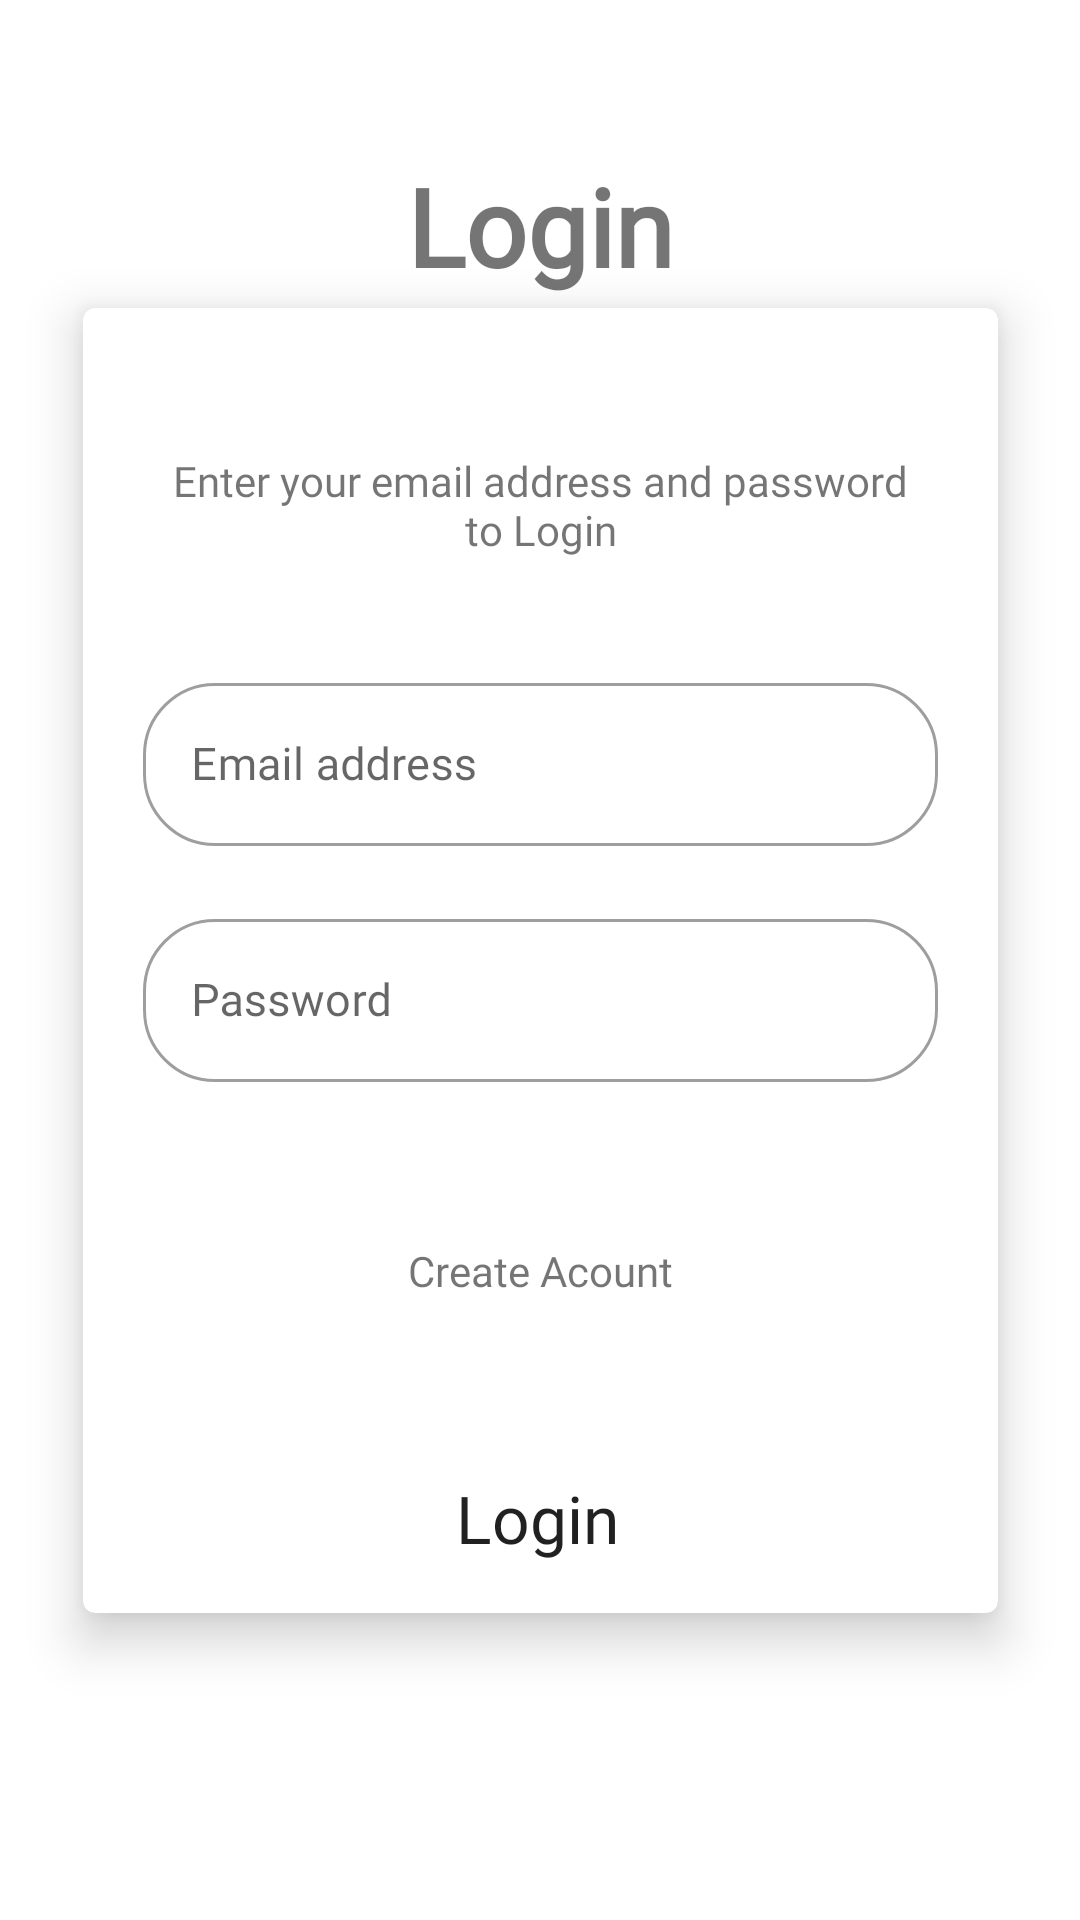

Layout XML and referenced resources for this Android screen:
<!-- AndroidManifest.xml: application theme Theme.BizHub -->
<!-- res/layout/fragment_login.xml -->
<?xml version="1.0" encoding="utf-8"?>
<androidx.constraintlayout.widget.ConstraintLayout xmlns:android="http://schemas.android.com/apk/res/android"
    xmlns:app="http://schemas.android.com/apk/res-auto"
    xmlns:tools="http://schemas.android.com/tools"
    android:layout_width="match_parent"
    android:layout_height="match_parent">

    <TextView
        android:id="@+id/textView"
        android:layout_width="wrap_content"
        android:layout_height="wrap_content"
        android:gravity="center"
        android:text="Login"
        android:textSize="36sp"
        android:textStyle="bold"
        app:layout_constraintBottom_toBottomOf="parent"
        app:layout_constraintEnd_toEndOf="parent"
        app:layout_constraintStart_toStartOf="parent"
        app:layout_constraintTop_toTopOf="parent"
        app:layout_constraintVertical_bias="0.086" />


    <com.google.android.material.card.MaterialCardView
        android:id="@+id/cardview_signup"
        app:cardElevation="10dp"
        android:layout_width="305dp"
        android:layout_height="435dp"
        app:layout_constraintBottom_toBottomOf="parent"
        app:layout_constraintEnd_toEndOf="parent"
        app:layout_constraintStart_toStartOf="parent"
        app:layout_constraintTop_toTopOf="parent" >



        <androidx.constraintlayout.widget.ConstraintLayout
            android:layout_width="match_parent"
            android:layout_height="match_parent" >


            <Button
                android:id="@+id/button_elogin"
                android:layout_width="wrap_content"
                android:layout_height="wrap_content"
                android:text="Login"
                android:textSize="22sp"
                app:layout_constraintBottom_toBottomOf="parent"
                app:layout_constraintEnd_toEndOf="parent"
                app:layout_constraintHorizontal_bias="0.496"
                app:layout_constraintStart_toStartOf="parent"
                app:layout_constraintTop_toTopOf="parent"
                app:layout_constraintVertical_bias="0.958" />


            <com.google.android.material.textfield.TextInputLayout
                android:id="@+id/Email"
                android:layout_width="0dp"
                android:layout_height="wrap_content"
                android:hint="Email address"
                android:paddingLeft="20dp"
                android:paddingRight="20dp"
                app:layout_constraintBottom_toBottomOf="parent"
                app:layout_constraintEnd_toEndOf="parent"
                app:layout_constraintHorizontal_bias="0.0"
                app:layout_constraintStart_toStartOf="parent"
                app:layout_constraintTop_toTopOf="parent"
                app:layout_constraintVertical_bias="0.319">

                <com.google.android.material.textfield.TextInputEditText
                    android:layout_width="match_parent"
                    android:layout_height="match_parent"
                    android:drawablePadding="10dp"
                    android:ems="10"
                    android:inputType="textEmailAddress"
                    android:textSize="15sp"
                    app:errorEnabled="true" />


            </com.google.android.material.textfield.TextInputLayout>

            <com.google.android.material.textfield.TextInputLayout
                android:id="@+id/Password"
                android:layout_width="0dp"
                android:layout_height="wrap_content"
                android:hint="Password"
                android:paddingLeft="20dp"
                android:paddingRight="20dp"
                app:layout_constraintBottom_toBottomOf="parent"
                app:layout_constraintEnd_toEndOf="parent"
                app:layout_constraintHorizontal_bias="0.0"
                app:layout_constraintStart_toStartOf="parent"
                app:layout_constraintTop_toTopOf="parent"
                app:layout_constraintVertical_bias="0.528">

                <com.google.android.material.textfield.TextInputEditText
                    android:layout_width="match_parent"
                    android:layout_height="match_parent"
                    android:drawablePadding="10dp"
                    android:ems="10"
                    android:inputType="textPassword"
                    android:textSize="15sp"
                    app:errorEnabled="true" />

            </com.google.android.material.textfield.TextInputLayout>

            <TextView
                android:id="@+id/textView5"
                android:layout_width="259dp"
                android:layout_height="48dp"
                android:fontFamily="@font/montserrat"
                android:gravity="center"
                android:text="Enter your email address and password to Login"
                app:layout_constraintBottom_toBottomOf="parent"
                app:layout_constraintEnd_toEndOf="parent"
                app:layout_constraintStart_toStartOf="parent"
                app:layout_constraintTop_toTopOf="parent"
                app:layout_constraintVertical_bias="0.108" />

            <TextView
                android:id="@+id/CreateAcc"
                android:layout_width="wrap_content"
                android:layout_height="wrap_content"
                android:text="Create Acount"
                app:layout_constraintBottom_toBottomOf="parent"
                app:layout_constraintEnd_toEndOf="parent"
                app:layout_constraintStart_toStartOf="parent"
                app:layout_constraintTop_toTopOf="parent"
                app:layout_constraintVertical_bias="0.748" />

        </androidx.constraintlayout.widget.ConstraintLayout>


    </com.google.android.material.card.MaterialCardView>

</androidx.constraintlayout.widget.ConstraintLayout>
<!-- resources referenced by this layout -->
<resources>
  <style name="Theme.BizHub" parent="Theme.MaterialComponents.DayNight.DarkActionBar">
          
          <item name="colorPrimary">#376996</item>
          <item name="colorPrimaryVariant">#1F487E</item>
  
          <item name="colorOnPrimary">@color/white</item>
          
          <item name="colorSecondary">@color/teal_200</item>
          <item name="colorSecondaryVariant">@color/teal_700</item>
          <item name="colorOnSecondary">@color/black</item>
          
          <item name="android:statusBarColor" tools:targetApi="l">?attr/colorPrimaryVariant</item>
          
          <item name="shapeAppearanceSmallComponent">@style/ShapeAppearance.App.SmallComponent</item>
          <item name="textAppearanceButton">@style/TextAppearance.App.Button</item>4
          <item name="buttonStyle">@style/ShapeAppearance.App.SmallComponent</item>
          <item name="textInputStyle">@style/Widget.MaterialComponents.TextInputLayout.OutlinedBox</item>
          <item name="fontFamily">@font/montserrat</item>
  
      </style>
  <style name="ShapeAppearance.App.SmallComponent" parent="ShapeAppearance.MaterialComponents.SmallComponent">
          <item name="cornerFamily">rounded</item>
          <item name="cornerSize">24dp</item>
      </style>
  <style name="TextAppearance.App.Button" parent="TextAppearance.MaterialComponents.Button">
          
      </style>
  <!-- not gathered from this repository: default colours our renderer supplied (Android Studio template values) -->
  <color name="teal_200">#FF03DAC5</color>
  <color name="teal_700">#FF018786</color>
  <color name="black">#FF000000</color>
  <color name="white">#FFFFFFFF</color>
</resources>
